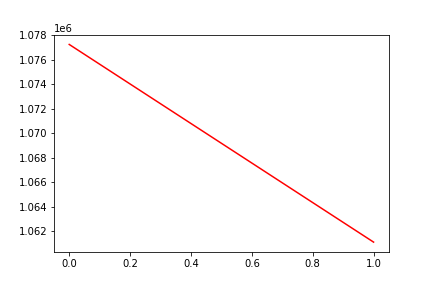

The file beside this chart, header and first rows:
, date, assets
0, 0, 1077236
1, 20171213, 1061119
